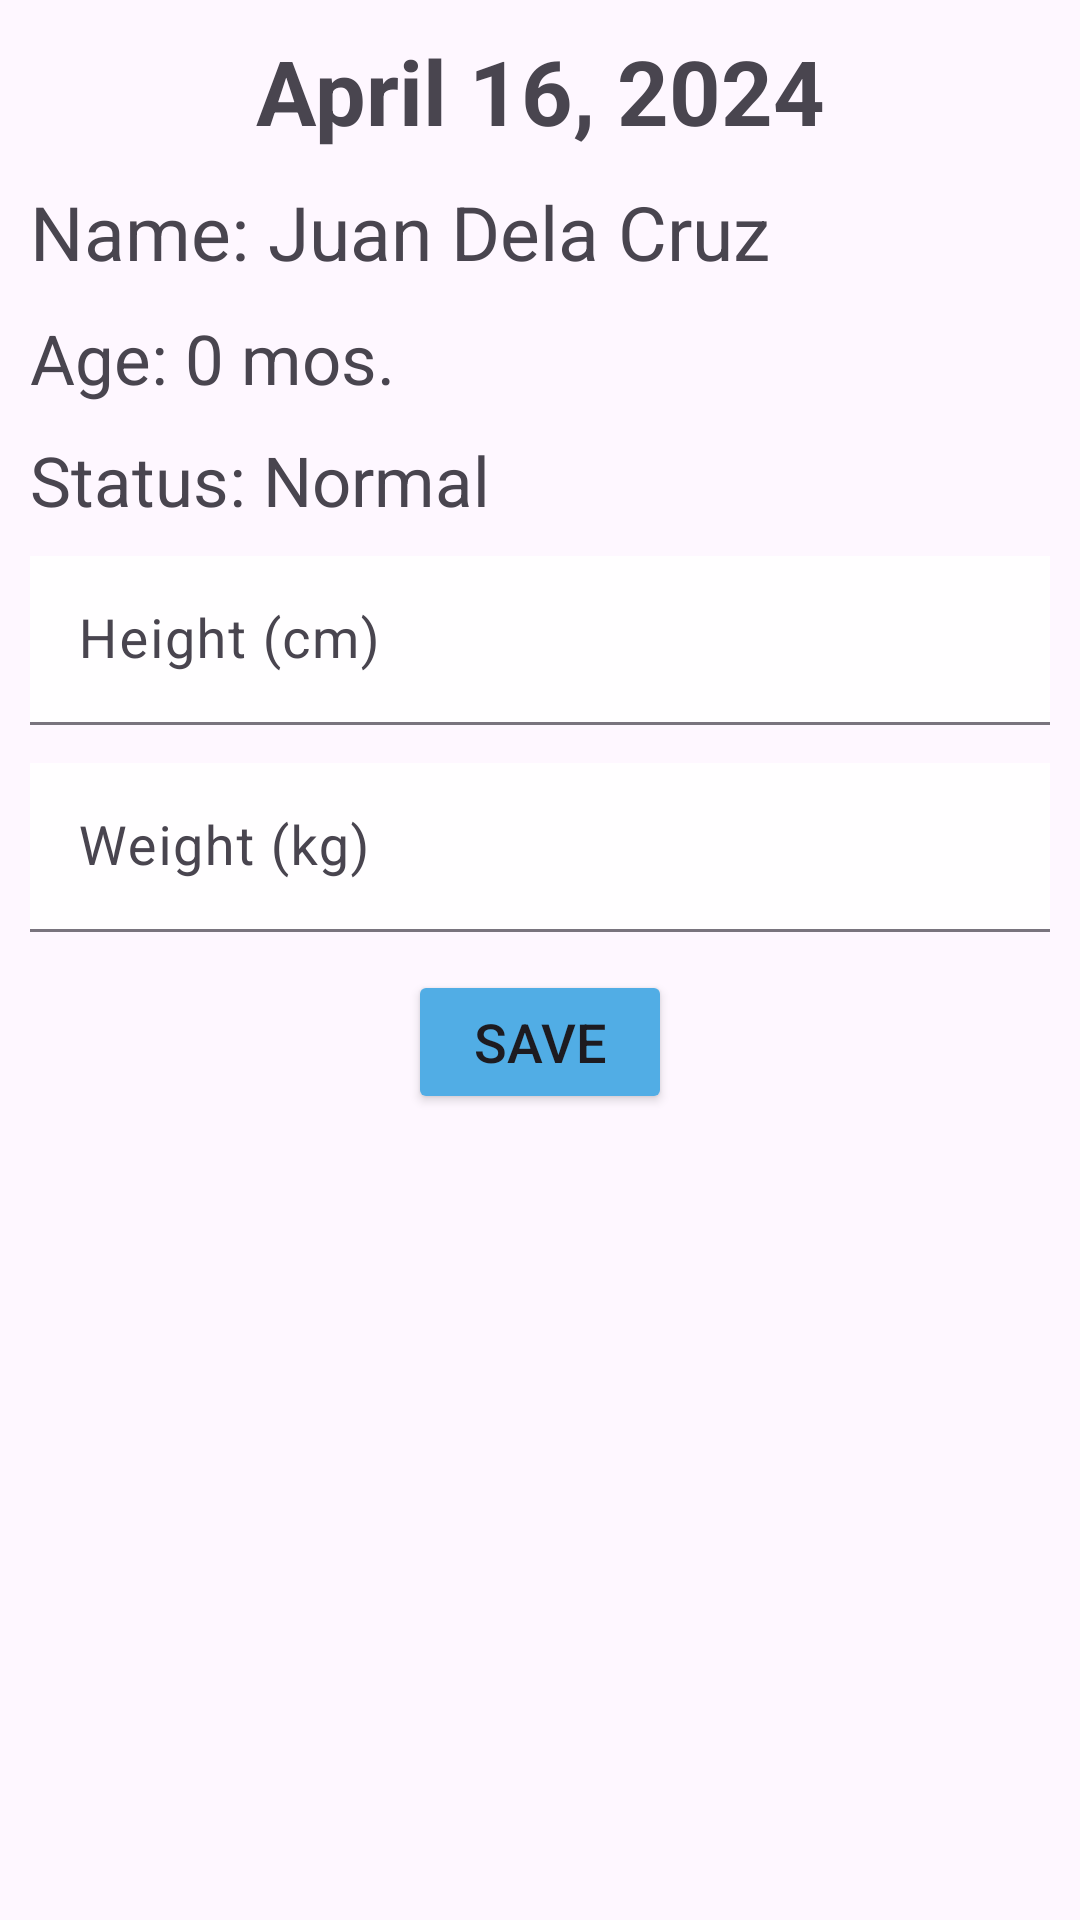

Produce the Android XML layout that renders to this screen, including the resource entries it uses.
<!-- AndroidManifest.xml: application theme Theme.MyApplication -->
<!-- res/layout/activity_pmedit.xml -->
<?xml version="1.0" encoding="utf-8"?>
<androidx.constraintlayout.widget.ConstraintLayout xmlns:android="http://schemas.android.com/apk/res/android"
    xmlns:app="http://schemas.android.com/apk/res-auto"
    xmlns:tools="http://schemas.android.com/tools"
    android:layout_width="match_parent"
    android:layout_height="match_parent"
    android:background="@drawable/nutriassist_bg_"
    tools:context=".PMEdit">
    <TextView
        android:id="@+id/title"
        android:layout_width="match_parent"
        android:layout_height="wrap_content"
        android:text="April 16, 2024"
        android:textSize="30sp"
        android:textStyle="bold"
        android:gravity="center"
        android:layout_margin="10dp"
        app:layout_constraintStart_toStartOf="parent"
        app:layout_constraintEnd_toEndOf="parent"
        app:layout_constraintTop_toTopOf="parent"/>
    <TextView
        android:id="@+id/Name"
        android:layout_width="match_parent"
        android:layout_height="wrap_content"
        android:text="Name: Juan Dela Cruz"
        android:textSize="25sp"
        android:layout_margin="10dp"
        app:layout_constraintStart_toStartOf="parent"
        app:layout_constraintEnd_toEndOf="parent"
        app:layout_constraintTop_toBottomOf="@id/title"/>

    <TextView
        android:id="@+id/Age"
        android:layout_width="match_parent"
        android:layout_height="wrap_content"
        android:text="Age: 0 mos."
        android:textSize="23sp"
        android:layout_margin="10dp"
        app:layout_constraintStart_toStartOf="parent"
        app:layout_constraintEnd_toEndOf="parent"
        app:layout_constraintTop_toBottomOf="@id/Name"/>

    <TextView
        android:id="@+id/Status"
        android:layout_width="match_parent"
        android:layout_height="wrap_content"
        android:text="Status: Normal"
        android:textSize="23sp"
        android:layout_margin="10dp"
        app:layout_constraintStart_toStartOf="parent"
        app:layout_constraintEnd_toEndOf="parent"
        app:layout_constraintTop_toBottomOf="@id/Age"/>

    <com.google.android.material.textfield.TextInputLayout
        android:id="@+id/textHeightLayout"
        android:layout_width="match_parent"
        android:layout_height="59dp"
        android:layout_margin="10dp"
        android:hint="Height (cm)"
        android:inputType="text"
        style="@style/Widget.Material3.TextInputLayout.FilledBox.Dense"
        app:layout_constraintEnd_toEndOf="parent"
        app:layout_constraintStart_toStartOf="parent"
        app:layout_constraintTop_toBottomOf="@+id/Status">

        <com.google.android.material.textfield.TextInputEditText
            android:background="#E6FFFFFF"
            android:id="@+id/textHeight"
            android:layout_width="match_parent"
            android:layout_height="wrap_content"
            android:inputType="numberDecimal"
            android:textSize="18sp"
            app:layout_constraintEnd_toEndOf="parent"
            app:layout_constraintStart_toStartOf="parent" />
    </com.google.android.material.textfield.TextInputLayout>


    <com.google.android.material.textfield.TextInputLayout
        android:id="@+id/textWeightLayout"
        android:layout_width="0dp"
        android:layout_height="59dp"
        android:hint="Weight (kg)"
        android:inputType="text"
        android:layout_margin="10dp"
        style="@style/Widget.Material3.TextInputLayout.FilledBox.Dense"
        app:layout_constraintStart_toStartOf="parent"
        app:layout_constraintEnd_toEndOf="parent"
        app:layout_constraintTop_toBottomOf="@+id/textHeightLayout">

        <com.google.android.material.textfield.TextInputEditText
            android:background="#E6FFFFFF"
            android:id="@+id/textWeight"
            android:layout_width="match_parent"
            android:layout_height="wrap_content"
            android:inputType="numberDecimal"
            android:textSize="18sp"
            app:layout_constraintEnd_toEndOf="parent"
            app:layout_constraintStart_toStartOf="parent" />
    </com.google.android.material.textfield.TextInputLayout>

    <Button
        android:id="@+id/btnEdit"
        android:layout_width="wrap_content"
        android:layout_height="wrap_content"
        android:layout_marginStart="20dp"
        android:layout_marginEnd="20dp"
        android:layout_marginTop="10dp"
        android:layout_marginBottom="20dp"
        android:text="Save"
        android:backgroundTint="#51ADE5"
        android:textSize="18sp"
        app:layout_constraintEnd_toEndOf="parent"
        app:layout_constraintStart_toStartOf="parent"
        app:layout_constraintTop_toBottomOf="@id/textWeightLayout"/>



</androidx.constraintlayout.widget.ConstraintLayout>
<!-- resources referenced by this layout -->
<resources>
  <style name="Theme.MyApplication" parent="Base.Theme.MyApplication">
          <item name="android:statusBarColor">@color/themeup</item>
      </style>
  <style name="Base.Theme.MyApplication" parent="Theme.Material3.Light.NoActionBar">
          
          
          <item name="android:statusBarColor">@color/themeup</item>
      </style>
  <color name="themeup">#F48024</color>
</resources>
